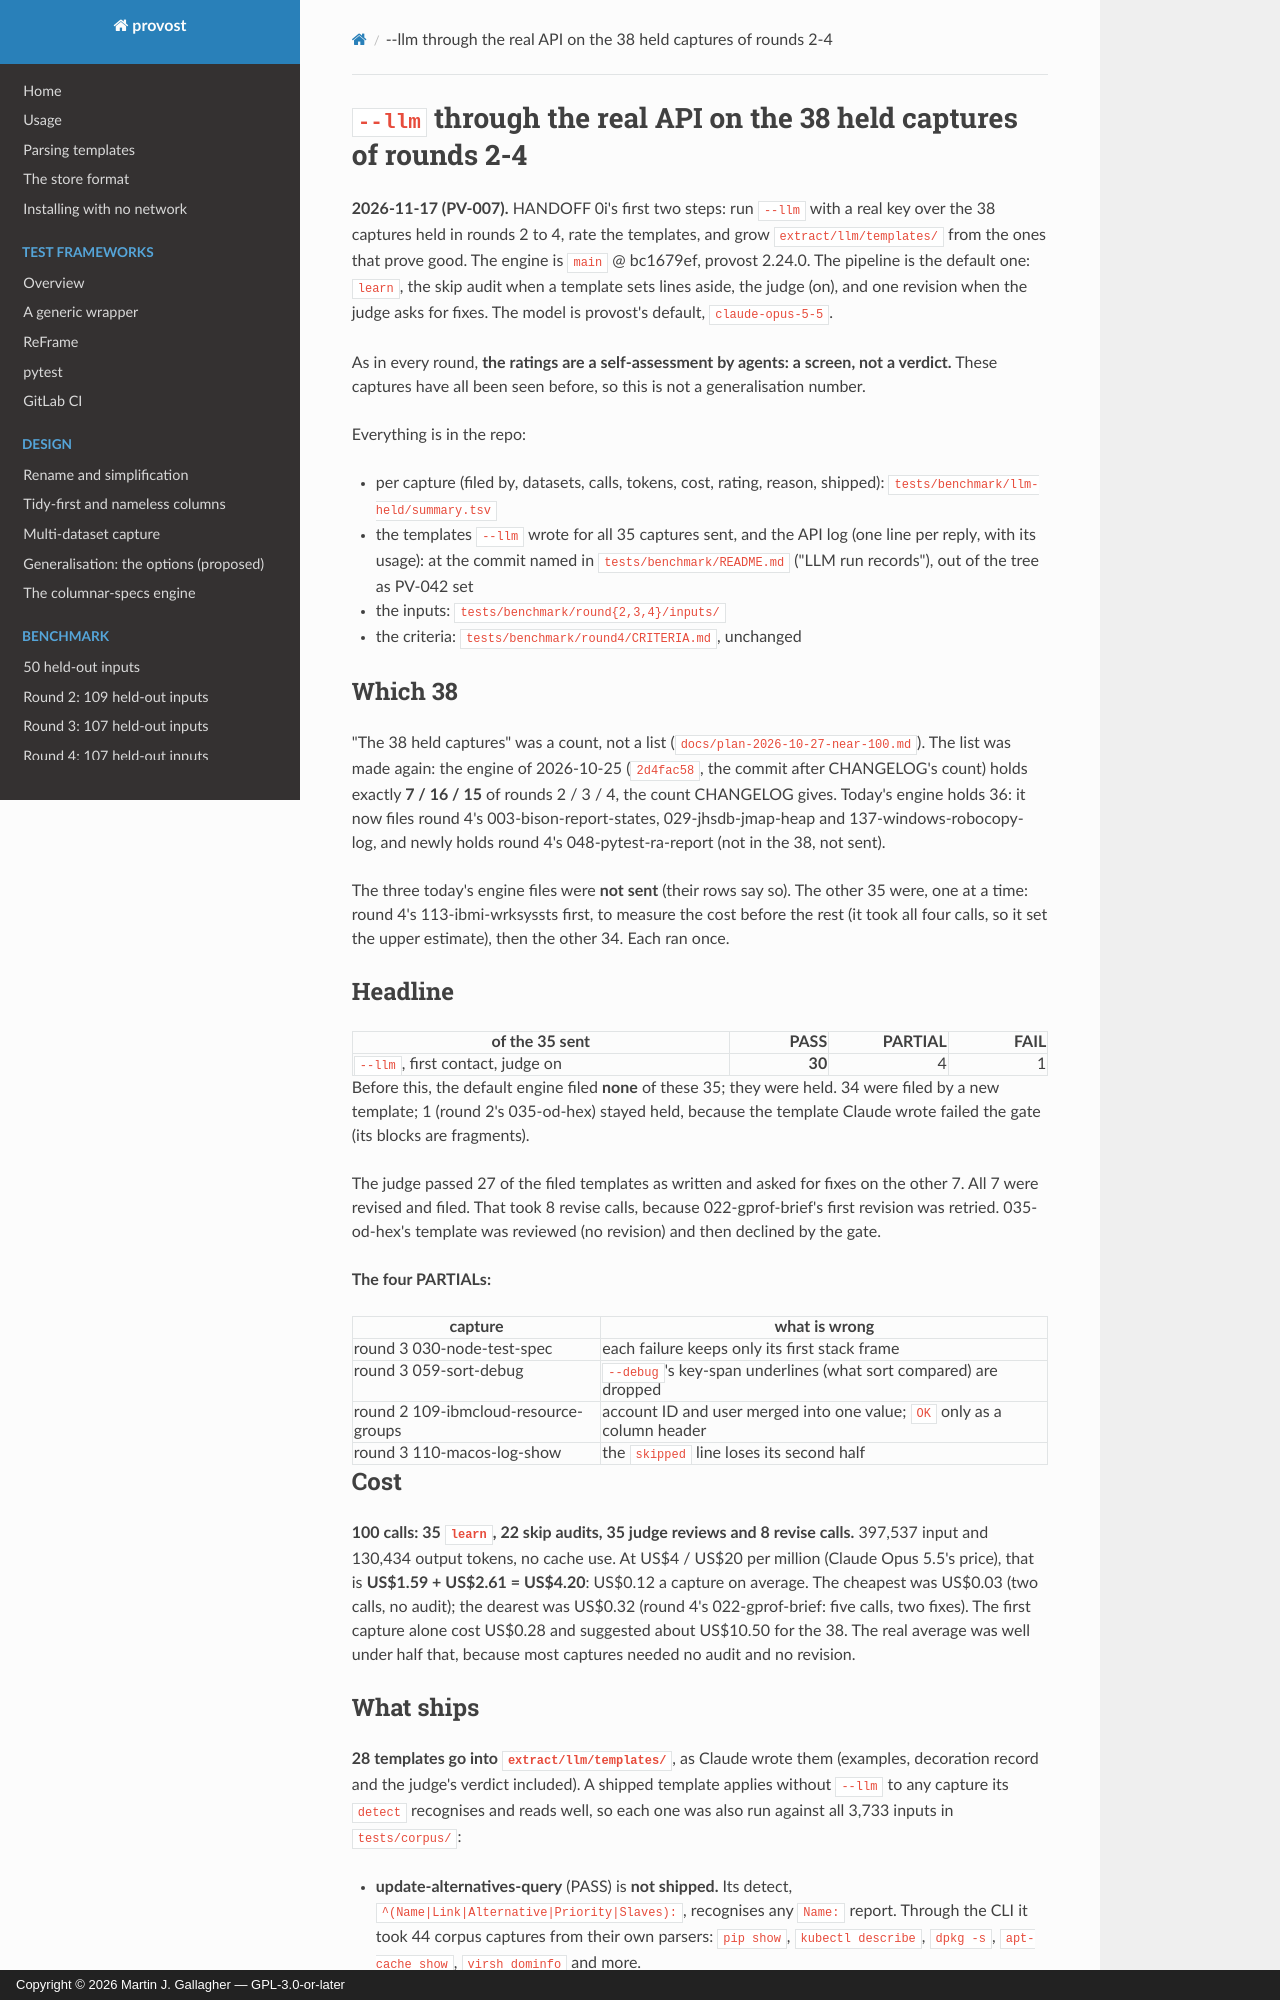

repository: MartinGallagher-code/provost · page: benchmark-2026-11-17-llm-held-captures/index.html · generator: mkdocs · copyright: Copyright © 2026 Martin J. Gallagher — GPL-3.0-or-later

# `--llm` through the real API on the 38 held captures of rounds 2-4

**2026-11-17 (PV-007).** HANDOFF 0i's first two steps: run `--llm` with a real
key over the 38 captures held in rounds 2 to 4, rate the templates, and grow
`extract/llm/templates/` from the ones that prove good. The engine is `main` @
bc1679ef, provost 2.24.0. The pipeline is the default one: `learn`, the skip
audit when a template sets lines aside, the judge (on), and one revision when
the judge asks for fixes. The model is provost's default, `claude-opus-5-5`.

As in every round, **the ratings are a self-assessment by agents: a screen, not
a verdict.** These captures have all been seen before, so this is not a
generalisation number.

Everything is in the repo:

- per capture (filed by, datasets, calls, tokens, cost, rating, reason, shipped):
  `tests/benchmark/llm-held/summary.tsv`
- the templates `--llm` wrote for all 35 captures sent, and the API log
  (one line per reply, with its usage): at the commit named in
  `tests/benchmark/README.md` ("LLM run records"), out of the tree as PV-042 set
- the inputs: `tests/benchmark/round{2,3,4}/inputs/`
- the criteria: `tests/benchmark/round4/CRITERIA.md`, unchanged

## Which 38

"The 38 held captures" was a count, not a list (`docs/plan-2026-10-27-near-100.md`).
The list was made again: the engine of 2026-10-25 (`2d4fac58`, the commit after
CHANGELOG's count) holds exactly **7 / 16 / 15** of rounds 2 / 3 / 4, the
count CHANGELOG gives. Today's engine holds 36: it now files round 4's
003-bison-report-states, 029-jhsdb-jmap-heap and 137-windows-robocopy-log, and
newly holds round 4's 048-pytest-ra-report (not in the 38, not sent).

The three today's engine files were **not sent** (their rows say so). The other
35 were, one at a time: round 4's 113-ibmi-wrksyssts first, to measure the cost
before the rest (it took all four calls, so it set the upper estimate), then
the other 34. Each ran once.

## Headline

| of the 35 sent | PASS | PARTIAL | FAIL |
|---|---:|---:|---:|
| `--llm`, first contact, judge on | **30** | 4 | 1 |

Before this, the default engine filed **none** of these 35; they were held.
34 were filed by a new template; 1 (round 2's 035-od-hex) stayed held, because
the template Claude wrote failed the gate (its blocks are fragments).

The judge passed 27 of the filed templates as written and asked for fixes on
the other 7. All 7 were revised and filed. That took 8 revise calls, because
022-gprof-brief's first revision was retried. 035-od-hex's template was
reviewed (no revision) and then declined by the gate.

**The four PARTIALs:**

| capture | what is wrong |
|---|---|
| round 3 030-node-test-spec | each failure keeps only its first stack frame |
| round 3 059-sort-debug | `--debug`'s key-span underlines (what sort compared) are dropped |
| round 2 109-ibmcloud-resource-groups | account ID and user merged into one value; `OK` only as a column header |
| round 3 110-macos-log-show | the `skipped` line loses its second half |

## Cost

**100 calls: 35 `learn`, 22 skip audits, 35 judge reviews and 8 revise calls.**
397,537 input and 130,434 output tokens, no cache use. At US$4 / US$20 per
million (Claude Opus 5.5's price), that is **US$1.59 + US$2.61 = US$4.20**:
US$0.12 a capture on average. The cheapest was US$0.03 (two calls, no audit);
the dearest was US$0.32 (round 4's 022-gprof-brief: five calls, two fixes).
The first capture alone cost US$0.28 and suggested about US$10.50 for the 38.
The real average was well under half that, because most captures needed no
audit and no revision.
